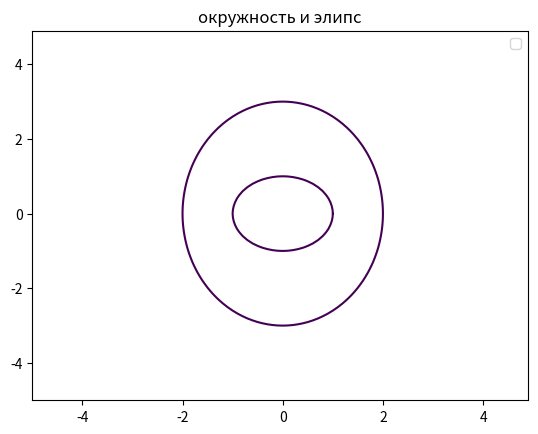

Reproduce this figure in Python.
import matplotlib.pyplot as plt
import numpy as np
def cir(r=1,a=2,b=3):
    x = np.arange(-5,5,0.1)
    y = np.arange(-5,5,0.1)
    X,Y = np.meshgrid(x,y)
    fxy = X**2 + Y**2
    plt.contour(X,Y,fxy,levels=[r**2])
    fxy = X**2/a**2+Y**2/b**2
    plt.contour(X,Y,fxy,levels=[r**2])
    plt.title('окружность и элипс')
    plt.legend()
    plt.show()
    
    
cir(1)